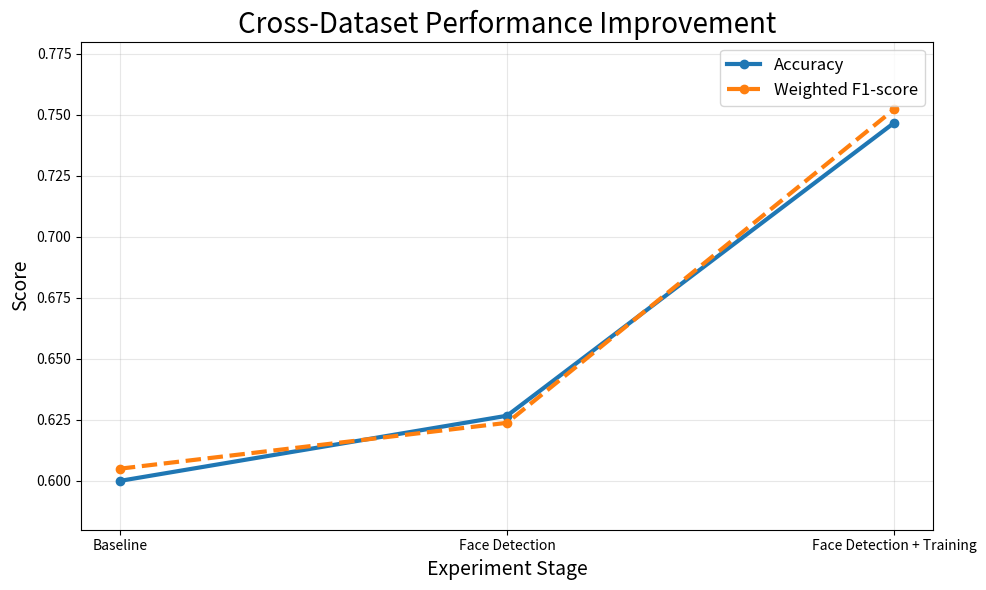

This chart was generated by the following Python code: (Note: this script raises an exception after producing the figure.)
import matplotlib.pyplot as plt


def main():
    stages = ["Baseline", "Face Detection", "Face Detection + Training"]
    accuracy = [0.6000, 0.6267, 0.7467]
    weighted_f1 = [0.6050, 0.6238, 0.7522]

    plt.figure(figsize=(10, 6))

    plt.plot(
        stages,
        accuracy,
        marker="o",
        linewidth=3,
        linestyle="-",
        label="Accuracy"
    )

    plt.plot(
        stages,
        weighted_f1,
        marker="o",
        linewidth=3,
        linestyle="--",
        label="Weighted F1-score"
    )

    plt.title("Cross-Dataset Performance Improvement", fontsize=20)
    plt.xlabel("Experiment Stage", fontsize=14)
    plt.ylabel("Score", fontsize=14)

    plt.grid(True, alpha=0.3)
    plt.legend(fontsize=12)

    plt.ylim(0.58, 0.78)

    output_path = "results/thesis_results_clean.png"
    plt.tight_layout()
    plt.savefig(output_path, dpi=300)
    plt.close()

    print(f"Saved plot to: {output_path}")


if __name__ == "__main__":
    main()
